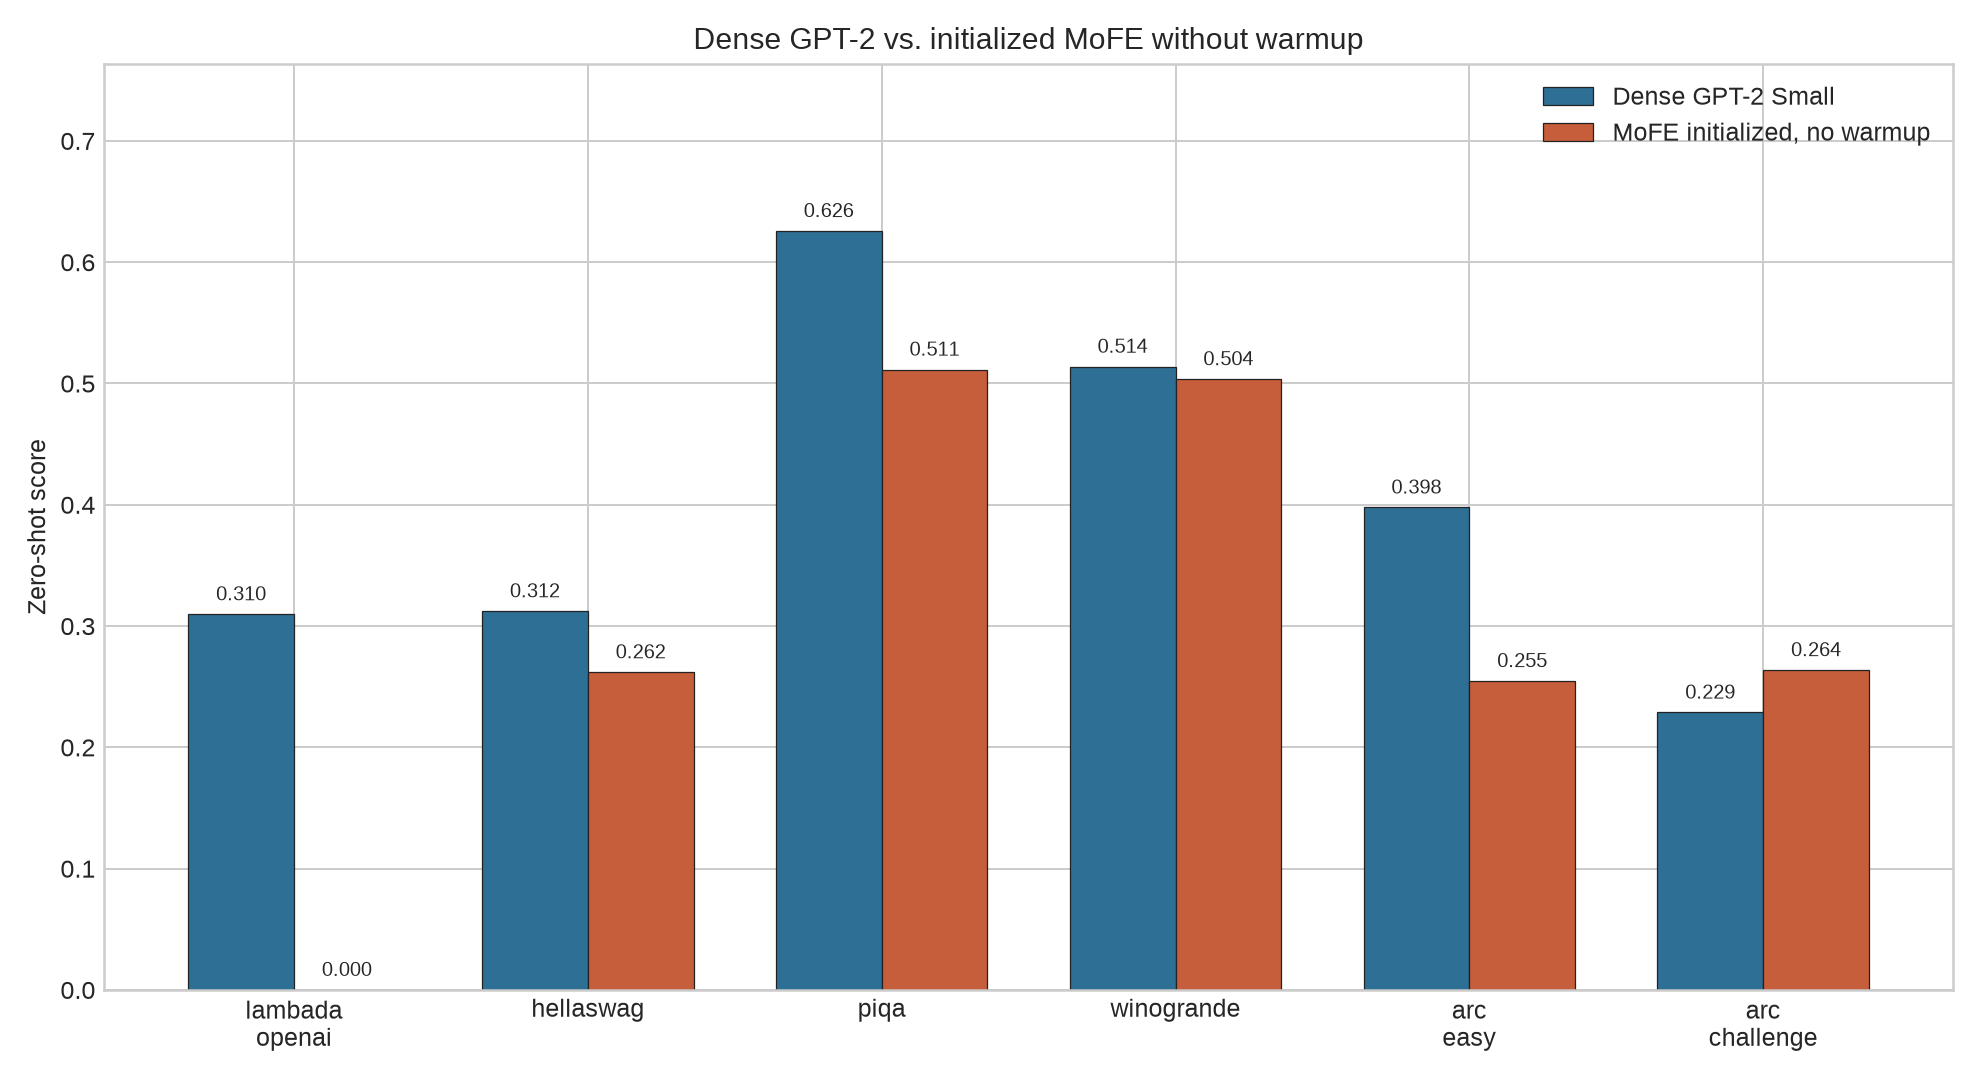

Source data for this figure (header and first rows):
task, metric, dense_score, mofe_no_warmup_score, absolute_delta, relative_delta_percent
lambada_openai, acc, 0.3097, 0.0, -0.3097, -100.0
hellaswag, acc_norm, 0.3122, 0.2619, -0.05029, -16.11
piqa, acc_norm, 0.6257, 0.5114, -0.1143, -18.26
winogrande, acc, 0.5138, 0.5036, -0.01026, -1.997
arc_easy, acc_norm, 0.3977, 0.2546, -0.1431, -35.98
arc_challenge, acc_norm, 0.2287, 0.2637, 0.03498, 15.3
